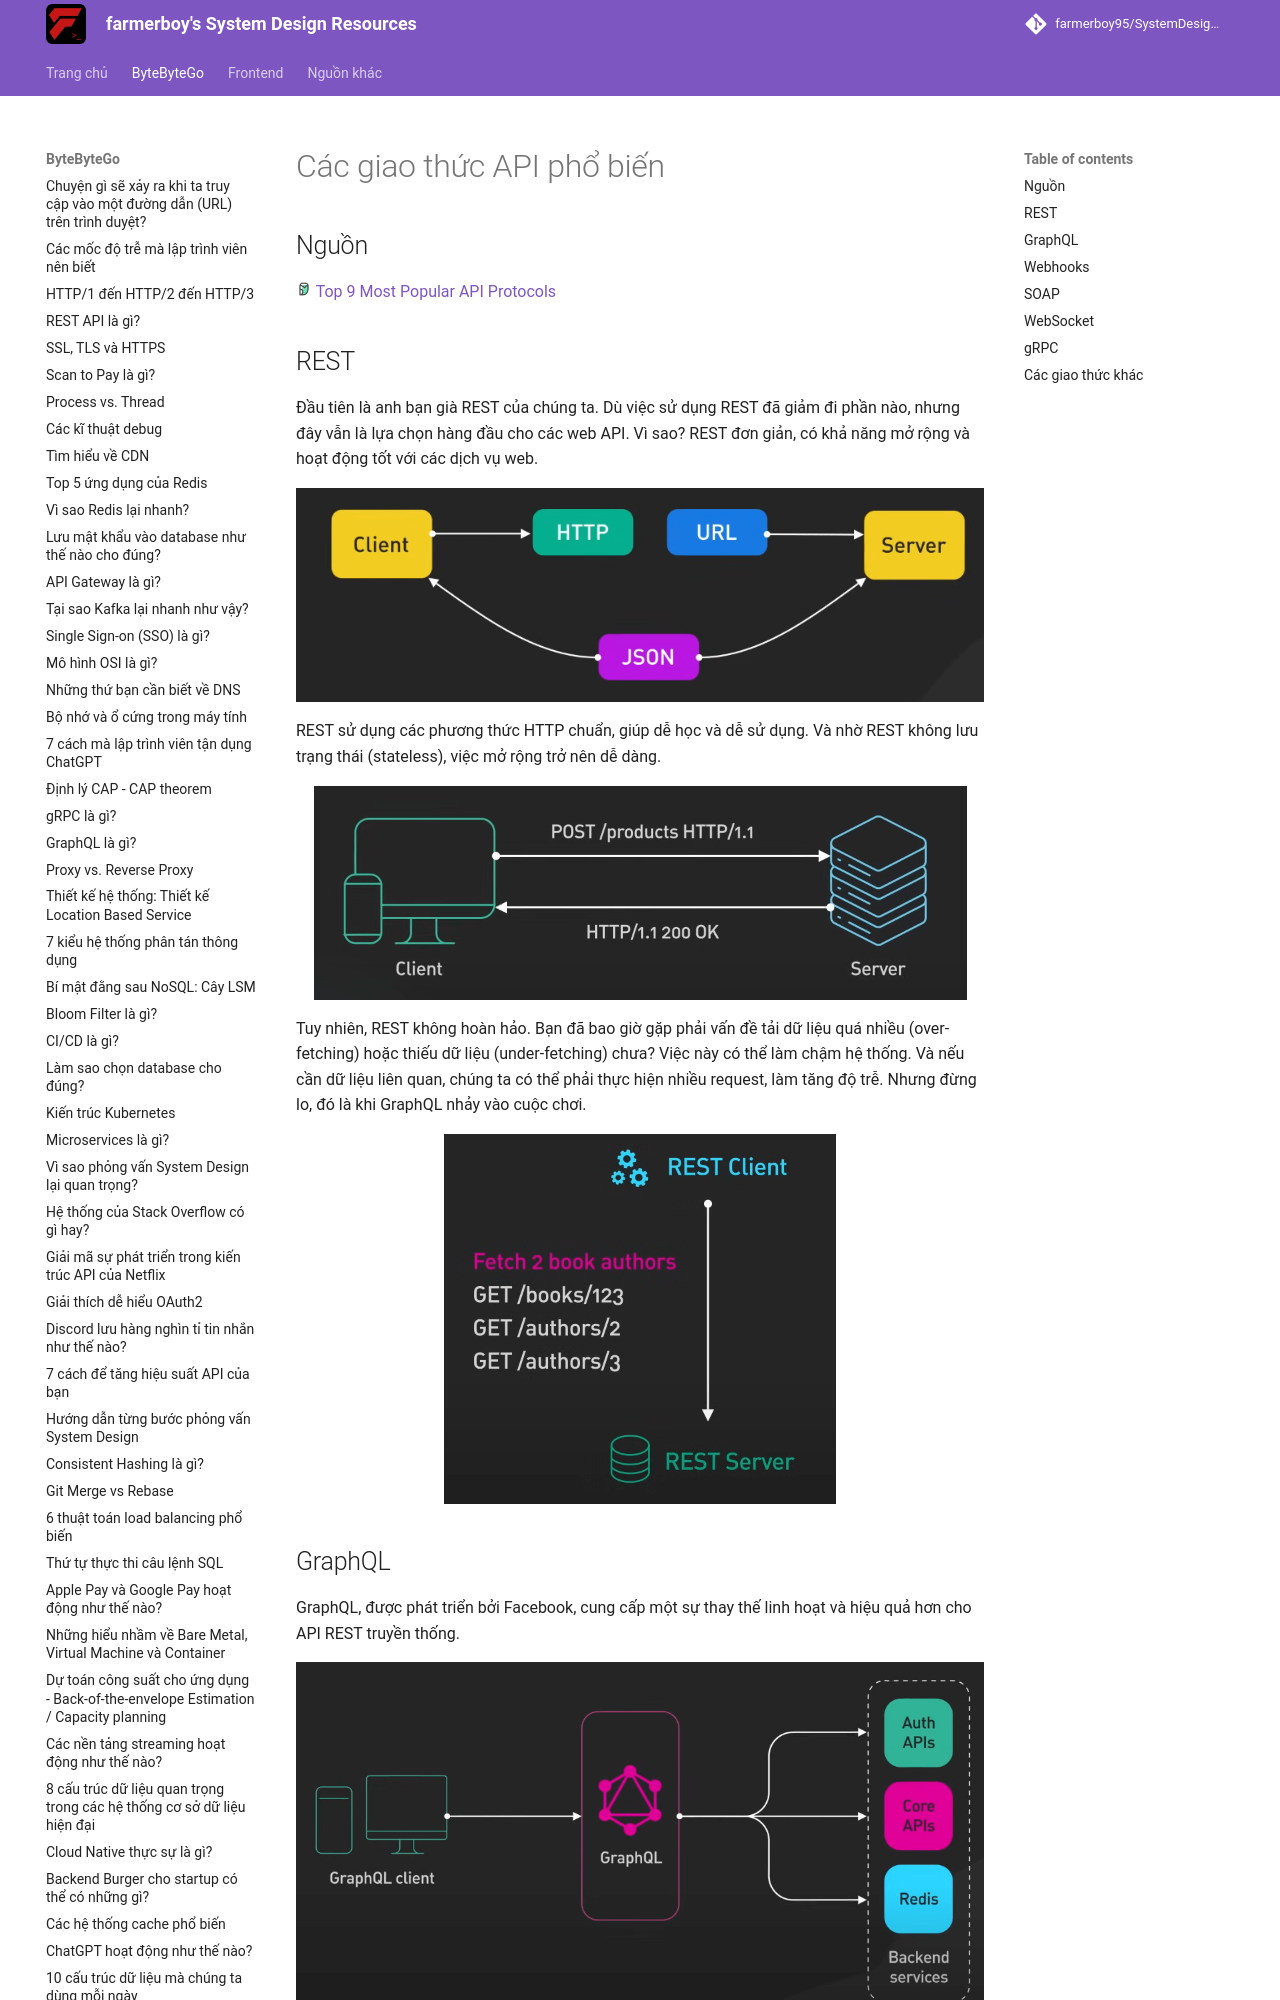

repository: farmerboy95/SystemDesignResources · page: ByteByteGo/api-protocols/index.html · generator: mkdocs

# Các giao thức API phổ biến

## Nguồn

<img src="../../assets/images/bytebytego.png" width="16" height="16"/> [Top 9 Most Popular API Protocols](https://www.youtube.com/watch?v=zY2DMpCUfCg)

## REST

Đầu tiên là anh bạn già REST của chúng ta. Dù việc sử dụng REST đã giảm đi phần nào, nhưng đây vẫn là lựa chọn hàng đầu cho các web API. Vì sao? REST đơn giản, có khả năng mở rộng và hoạt động tốt với các dịch vụ web. 

![](../assets/ByteByteGo/api-protocols/figure1.png){:class="centered-img"}

REST sử dụng các phương thức HTTP chuẩn, giúp dễ học và dễ sử dụng. Và nhờ REST không lưu trạng thái (stateless), việc mở rộng trở nên dễ dàng. 

![](../assets/ByteByteGo/api-protocols/figure2.png){:class="centered-img"}

Tuy nhiên, REST không hoàn hảo. Bạn đã bao giờ gặp phải vấn đề tải dữ liệu quá nhiều (over-fetching) hoặc thiếu dữ liệu (under-fetching) chưa? Việc này có thể làm chậm hệ thống. Và nếu cần dữ liệu liên quan, chúng ta có thể phải thực hiện nhiều request, làm tăng độ trễ. Nhưng đừng lo, đó là khi GraphQL nhảy vào cuộc chơi.

![](../assets/ByteByteGo/api-protocols/figure3.png){:class="centered-img"}
